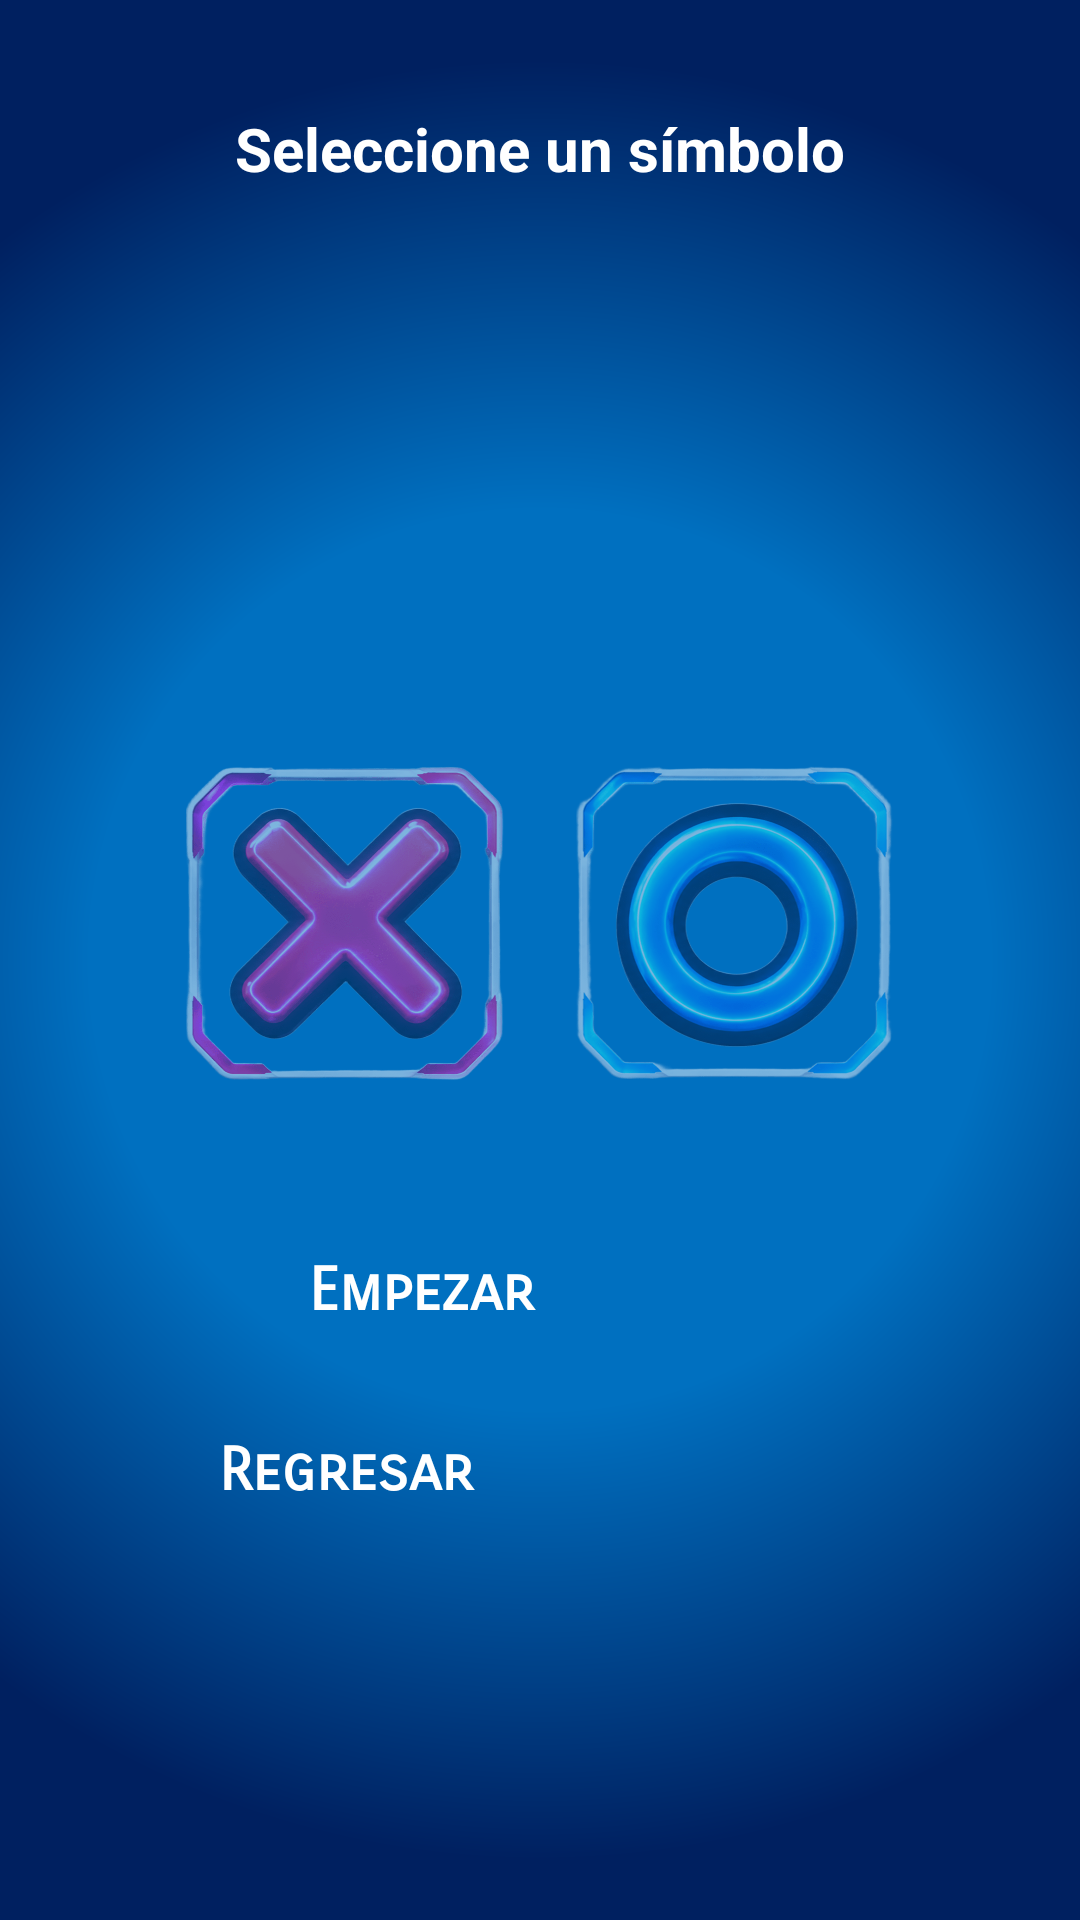

Reconstruct the res/layout file that produces this screen, plus the resources it refers to.
<!-- AndroidManifest.xml: application theme Theme.Prueba -->
<!-- res/layout/activity_symbol_selection.xml -->
<?xml version="1.0" encoding="utf-8"?>
<androidx.constraintlayout.widget.ConstraintLayout
    xmlns:android="http://schemas.android.com/apk/res/android"
    xmlns:app="http://schemas.android.com/apk/res-auto"
    xmlns:tools="http://schemas.android.com/tools"
    android:id="@+id/main"
    android:layout_width="match_parent"
    android:layout_height="match_parent"
    android:background="@drawable/bg_gradient"
    tools:context=".SymbolSelectionActivity">


    
    <androidx.constraintlayout.widget.ConstraintLayout
        android:id="@+id/constraintLayout"
        android:layout_width="0dp"
        android:layout_height="0dp"
        android:layout_marginStart="28dp"
        android:layout_marginTop="60dp"
        android:layout_marginEnd="28dp"
        android:layout_marginBottom="24dp"
        android:background="@drawable/panel_main_menu"

        app:layout_constraintBottom_toBottomOf="parent"
        app:layout_constraintEnd_toEndOf="parent"

        app:layout_constraintHeight_max="520dp"
        app:layout_constraintHorizontal_bias="0.5"
        app:layout_constraintStart_toStartOf="parent"
        app:layout_constraintTop_toTopOf="parent"

        app:layout_constraintVertical_bias="0.5"
        app:layout_constraintWidth_max="440dp">


        


        
        <androidx.constraintlayout.widget.ConstraintLayout
            android:id="@+id/resultContainer"
            android:layout_width="0dp"
            android:layout_height="0dp"
            android:layout_marginStart="30dp"
            android:layout_marginTop="60dp"
            android:layout_marginEnd="30dp"

            app:layout_constraintBottom_toTopOf="@+id/buttonRegresar"
            app:layout_constraintEnd_toEndOf="parent"
            app:layout_constraintHorizontal_bias="1.0"
            app:layout_constraintStart_toStartOf="parent"
            app:layout_constraintTop_toTopOf="parent"
            app:layout_constraintVertical_bias="0.0">


            
            <ImageButton
                android:id="@+id/imageWinner"
                android:layout_width="0dp"
                android:layout_height="0dp"
                android:layout_marginEnd="8dp"
                android:alpha="0.5"
                android:background="@android:color/transparent"
                android:contentDescription="Seleccionar X"
                android:padding="4dp"
                android:scaleType="fitCenter"

                android:src="@drawable/x_selector"
                app:layout_constraintBottom_toBottomOf="parent"
                app:layout_constraintDimensionRatio="1:1"
                app:layout_constraintEnd_toStartOf="@id/buttonO"

                app:layout_constraintHeight_max="140dp"
                app:layout_constraintStart_toStartOf="parent"
                app:layout_constraintTop_toTopOf="parent"
                app:layout_constraintWidth_max="140dp" />


            
            <ImageButton
                android:id="@+id/buttonO"
                android:layout_width="0dp"
                android:layout_height="0dp"
                android:layout_marginStart="8dp"
                android:alpha="0.5"
                android:background="@android:color/transparent"
                android:contentDescription="Seleccionar O"
                android:padding="4dp"
                android:scaleType="fitCenter"
                android:src="@drawable/circle_selector"

                app:layout_constraintBottom_toBottomOf="parent"
                app:layout_constraintDimensionRatio="1:1"
                app:layout_constraintEnd_toEndOf="parent"

                app:layout_constraintHeight_max="140dp"
                app:layout_constraintStart_toEndOf="@id/imageWinner"
                app:layout_constraintTop_toTopOf="parent"
                app:layout_constraintWidth_max="140dp" />

            <Button
                android:id="@+id/buttonRestartGame"
                android:layout_width="0dp"
                android:layout_height="60dp"
                android:layout_marginStart="45dp"
                android:layout_marginTop="30dp"
                android:layout_marginEnd="45dp"
                android:backgroundTint="#0E2978"

                android:fontFamily="sans-serif-smallcaps"

                android:text="Empezar"
                android:textColor="#FFFFFF"
                android:textSize="20sp"
                android:textStyle="bold"
                app:cornerRadius="14dp"
                app:layout_constraintBottom_toBottomOf="parent"
                app:layout_constraintEnd_toEndOf="parent"
                app:layout_constraintHorizontal_bias="0.0"
                app:layout_constraintStart_toStartOf="parent"
                app:layout_constraintTop_toBottomOf="@+id/imageWinner"
                app:layout_constraintVertical_bias="1.0" />

        </androidx.constraintlayout.widget.ConstraintLayout>

        <Button
            android:id="@+id/buttonRegresar"
            android:layout_width="0dp"
            android:layout_height="60dp"
            android:layout_marginStart="45dp"
            android:layout_marginEnd="45dp"
            android:layout_marginBottom="60dp"
            android:backgroundTint="#0E2978"
            android:fontFamily="sans-serif-smallcaps"
            android:text="Regresar"
            android:textColor="#FFFFFF"
            android:textSize="20sp"
            android:textStyle="bold"

            app:cornerRadius="14dp"

            app:layout_constraintBottom_toBottomOf="parent"
            app:layout_constraintEnd_toEndOf="parent"
            app:layout_constraintStart_toStartOf="parent"
            app:layout_constraintWidth_max="260dp" />

    </androidx.constraintlayout.widget.ConstraintLayout>


    
    <TextView
        android:id="@+id/textResult"
        android:layout_width="wrap_content"
        android:layout_height="wrap_content"
        android:layout_marginBottom="15dp"
        android:fontFamily="sans-serif"
        android:text="Seleccione un símbolo"
        android:textColor="#FFFFFF"
        android:textSize="20sp"
        android:textStyle="bold"

        app:layout_constraintBottom_toTopOf="@id/constraintLayout"
        app:layout_constraintStart_toStartOf="parent"
        app:layout_constraintEnd_toEndOf="parent" />


</androidx.constraintlayout.widget.ConstraintLayout>
<!-- resources referenced by this layout -->
<resources>
  <!-- drawable bg_gradient (drawable) -->
  <?xml version="1.0" encoding="utf-8"?>
  <shape xmlns:android="http://schemas.android.com/apk/res/android">
      <gradient
          android:type="radial"
          android:gradientRadius="300dp"
          android:startColor="#0070C0"
          android:centerColor="#0070C0"
          android:endColor="#002060" />
  </shape>
  <!-- drawable circle_selector: png bitmap (drawable, 337476 bytes) -->
  <!-- drawable x_selector: png bitmap (drawable, 226547 bytes) -->
</resources>
